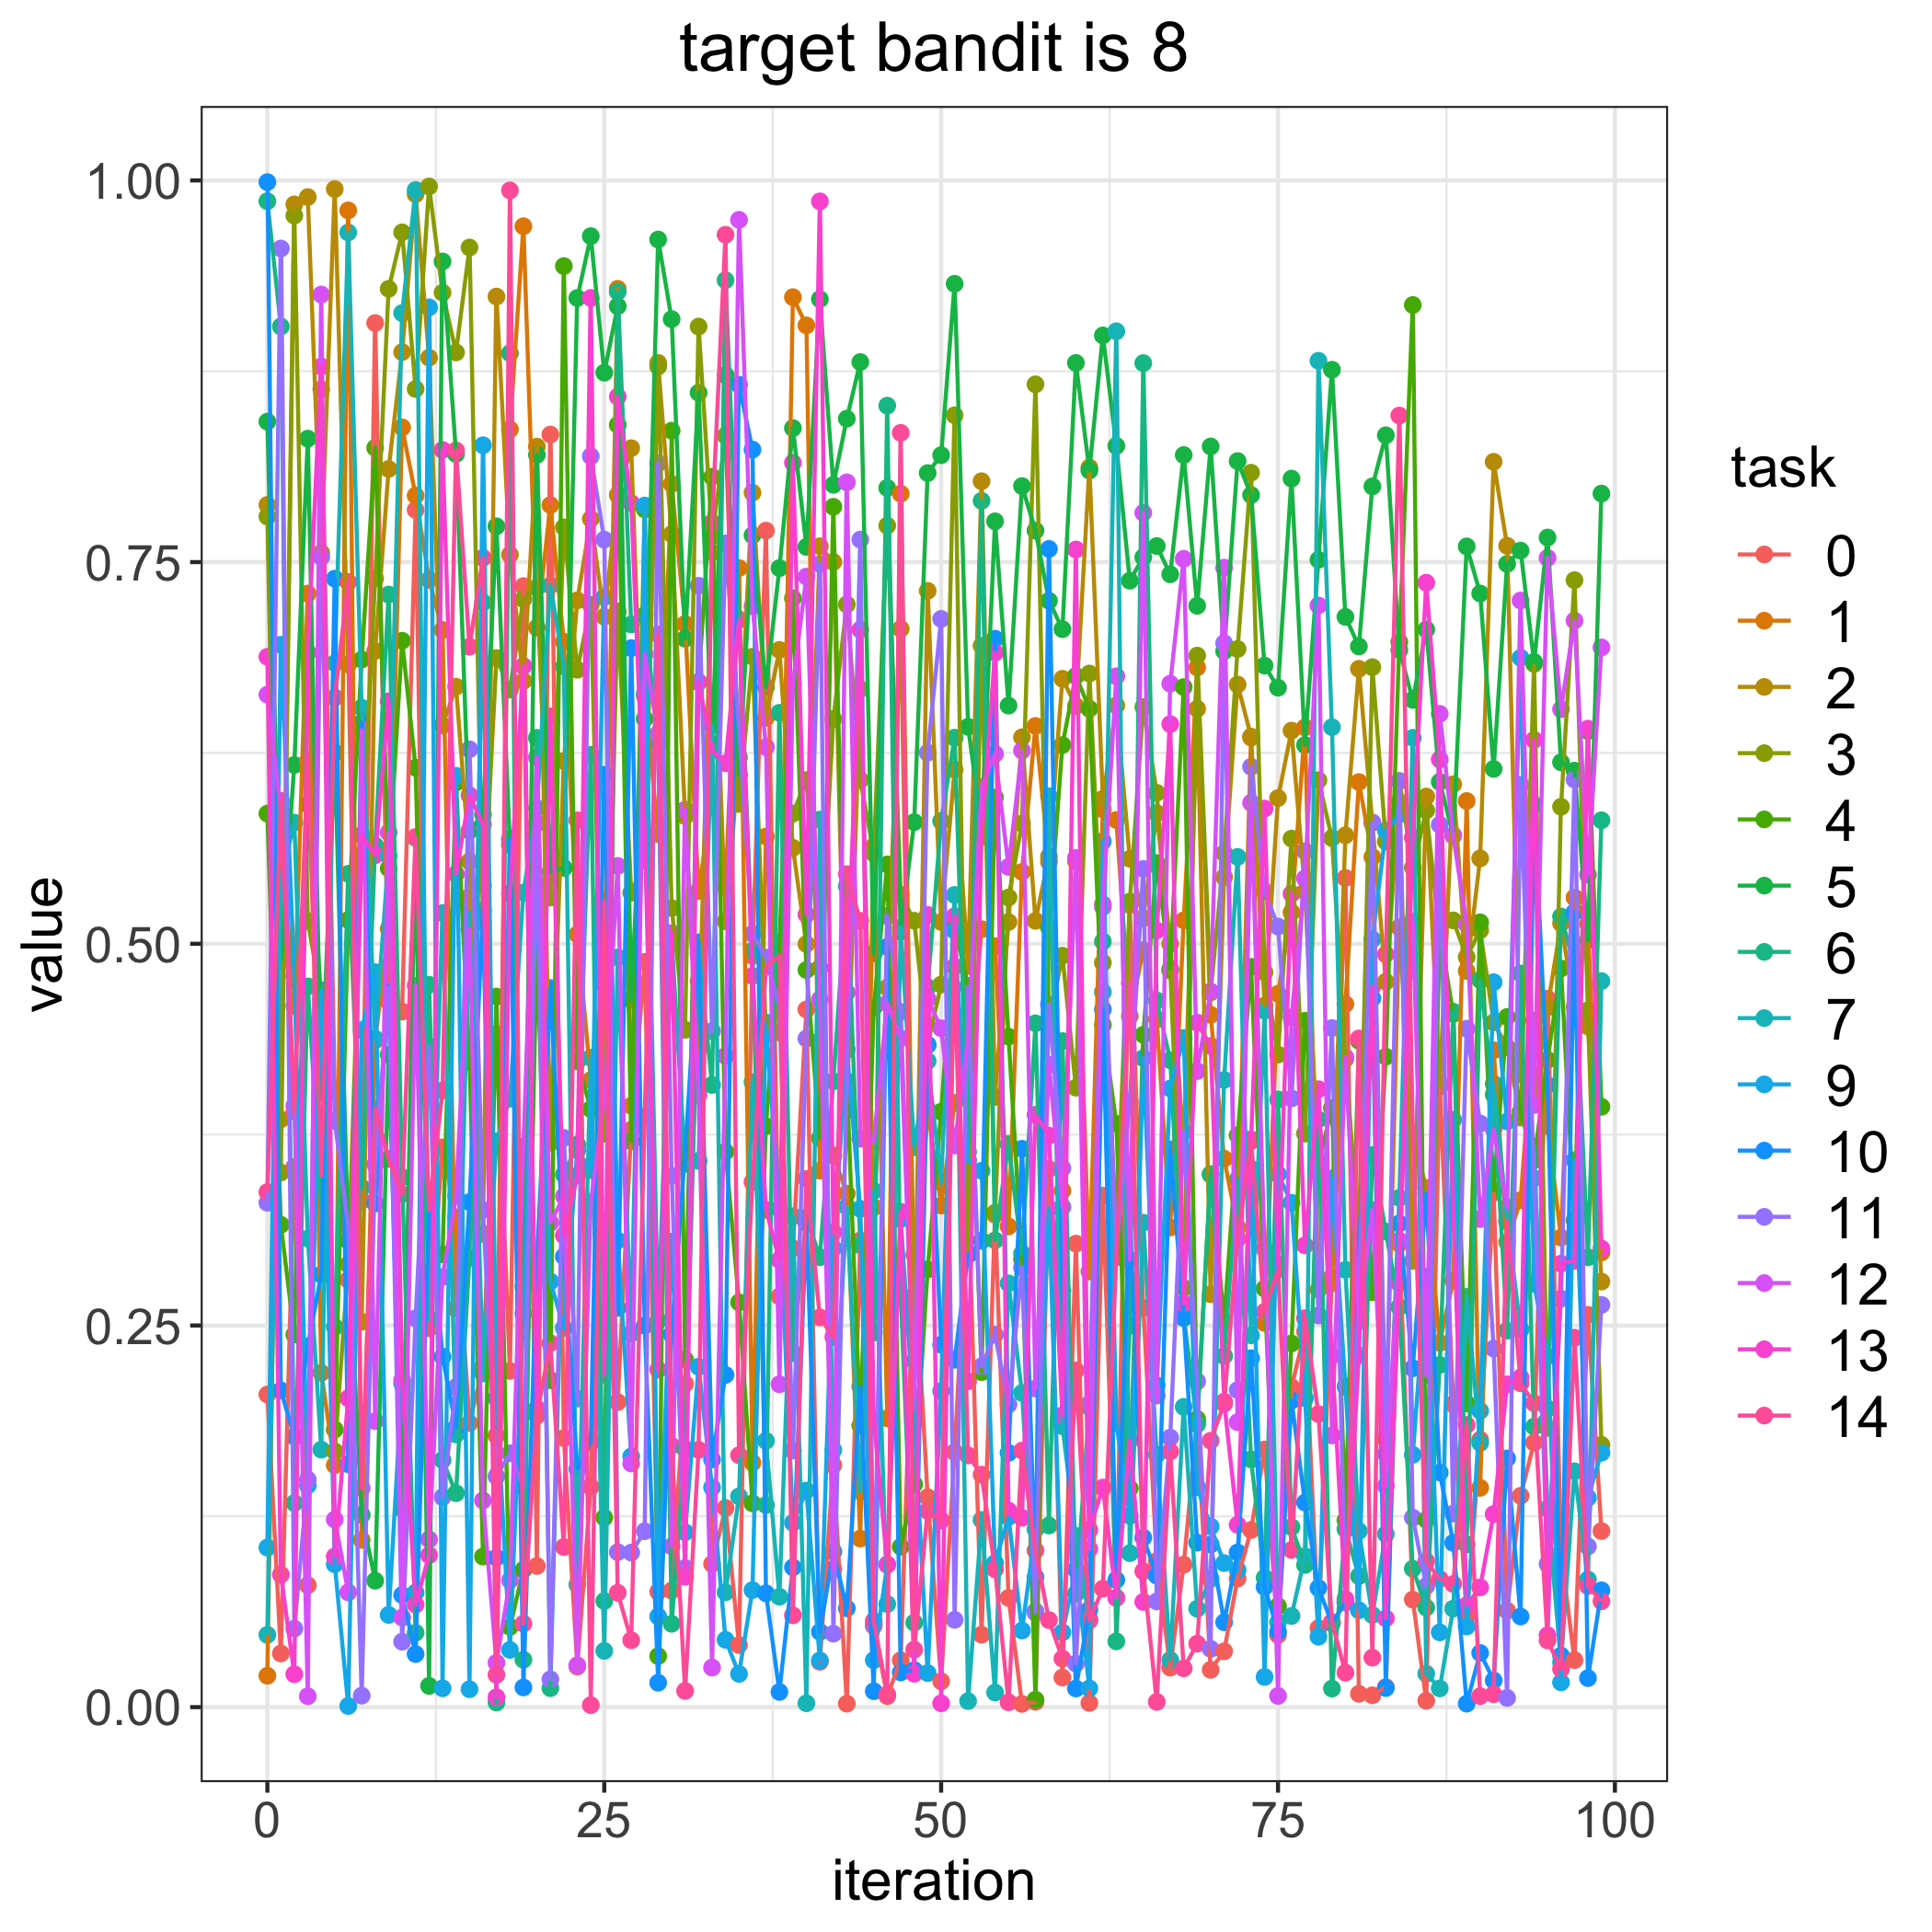

Source data for this figure (header and first rows):
, 0, 1, 2, 3, 4, 5, 6, 7, 9, 10, 11, 12, 13, 14
0, 0.2048, 0.02057, 0.7875, 0.7798, 0.5853, 0.842, 0.9864, 0.04737, 0.1045, 0.9989, 0.3304, 0.6632, 0.688, 0.3374
1, 0.03515, 0.5751, 0.385, 0.3502, 0.3159, 0.4893, 0.9043, 0.5422, 0.6959, 0.2075, 0.9554, 0.5871, 0.08682, 0.5936
2, 0.3539, 0.4593, 0.9843, 0.977, 0.244, 0.6171, 0.1337, 0.5793, 0.4789, 0.1772, 0.05143, 0.394, 0.02159, 0.3903
3, 0.07985, 0.7294, 0.9891, 0.515, 0.5913, 0.8309, 0.4721, 0.3069, 0.1453, 0.2364, 0.149, 0.00715, 0.6907, 0.6196
4, 0.8632, 0.219, 0.756, 0.4638, 0.4631, 0.4027, 0.3306, 0.1687, 0.4696, 0.2834, 0.7533, 0.9252, 0.8781, 0.3483
5, 0.4036, 0.1585, 0.9943, 0.1675, 0.1818, 0.6252, 0.249, 0.6838, 0.09358, 0.7392, 0.384, 0.1229, 0.09871, 0.6613
6, 0.2798, 0.9804, 0.683, 0.2899, 0.5156, 0.3055, 0.5458, 0.9659, 0.0007638, 0.1591, 0.3147, 0.07523, 0.2023, 0.737
7, 0.3318, 0.1095, 0.2524, 0.5585, 0.6862, 0.1259, 0.3403, 0.6546, 0.4435, 0.6447, 0.007523, 0.6398, 0.5712, 0.1434
8, 0.9066, 0.4368, 0.6918, 0.7392, 0.8248, 0.08281, 0.5643, 0.4378, 0.4814, 0.3299, 0.3555, 0.1874, 0.558, 0.3924
9, 0.4621, 0.5098, 0.811, 0.929, 0.5494, 0.4274, 0.7287, 0.5576, 0.06042, 0.4728, 0.471, 0.5729, 0.6588, 0.3592
10, 0.4556, 0.8383, 0.8875, 0.966, 0.6985, 0.1302, 0.347, 0.9131, 0.2119, 0.07341, 0.04287, 0.05873, 0.2142, 0.336
11, 0.7842, 0.7936, 0.9909, 0.8634, 0.6153, 0.5694, 0.04875, 0.9937, 0.07504, 0.03476, 0.2547, 0.4726, 0.06718, 0.5699
12, 0.2481, 0.7384, 0.8839, 0.9961, 0.2805, 0.01392, 0.4732, 0.2542, 0.9169, 0.3301, 0.4326, 0.1098, 0.09954, 0.3257
13, 0.3667, 0.7056, 0.643, 0.9265, 0.2965, 0.9469, 0.1618, 0.5202, 0.01234, 0.2296, 0.1375, 0.2817, 0.8235, 0.4039
14, 0.3209, 0.2611, 0.6684, 0.8873, 0.6056, 0.8208, 0.1401, 0.1786, 0.61, 0.1831, 0.2096, 0.3348, 0.5457, 0.8231
15, 0.186, 0.5308, 0.554, 0.9561, 0.4224, 0.574, 0.2942, 0.5207, 0.01173, 0.3308, 0.6274, 0.5097, 0.5972, 0.6946
16, 0.2228, 0.5382, 0.31, 0.5142, 0.09861, 0.5847, 0.7235, 0.2186, 0.8265, 0.5217, 0.3257, 0.1354, 0.5782, 0.7528
17, 0.4408, 0.1778, 0.9239, 0.6872, 0.4654, 0.7734, 0.003011, 0.3705, 0.2022, 0.09795, 0.1512, 0.02903, 0.006542, 0.02118
18, 0.2202, 0.8369, 0.7549, 0.6665, 0.05258, 0.5648, 0.8868, 0.3985, 0.03751, 0.5686, 0.1662, 0.0831, 0.533, 0.9935
19, 0.7343, 0.97, 0.6721, 0.7257, 0.08999, 0.2754, 0.03106, 0.5335, 0.2577, 0.01291, 0.1441, 0.3671, 0.6819, 0.05467
20, 0.09246, 0.7071, 0.8256, 0.7333, 0.4997, 0.8202, 0.6349, 0.5889, 0.539, 0.2932, 0.5788, 0.6222, 0.1957, 0.1909
21, 0.8336, 0.7873, 0.3697, 0.5303, 0.2141, 0.5468, 0.01243, 0.7347, 0.2788, 0.471, 0.01824, 0.3172, 0.649, 0.2385
22, 0.1762, 0.6978, 0.6197, 0.7728, 0.9439, 0.5497, 0.3488, 0.6817, 0.2484, 0.2951, 0.3729, 0.3346, 0.309, 0.1049
23, 0.02659, 0.5062, 0.725, 0.6795, 0.423, 0.923, 0.3684, 0.08026, 0.3648, 0.156, 0.2021, 0.02745, 0.3482, 0.5809
24, 0.1443, 0.4107, 0.7783, 0.722, 0.3917, 0.9635, 0.6238, 0.4254, 0.352, 0.1735, 0.8193, 0.3307, 0.923, 0.001332
25, 0.4821, 0.4734, 0.7142, 0.3756, 0.1242, 0.8741, 0.0695, 0.03683, 0.7271, 0.6107, 0.7647, 0.3982, 0.2177, 0.528
26, 0.1998, 0.929, 0.794, 0.7177, 0.8399, 0.9176, 0.9271, 0.4911, 0.3056, 0.2615, 0.1015, 0.551, 0.8584, 0.07492
27, 0.3782, 0.3939, 0.8246, 0.5334, 0.3706, 0.4633, 0.7091, 0.2446, 0.1642, 0.6937, 0.1012, 0.1596, 0.7886, 0.04382
28, 0.4882, 0.6624, 0.5702, 0.5544, 0.7845, 0.6474, 0.7153, 0.6638, 0.7871, 0.2499, 0.1152, 0.6897, 0.5732, 0.3869
29, 0.07564, 0.5718, 0.8805, 0.8782, 0.03342, 0.9613, 0.6307, 0.2533, 0.05949, 0.01599, 0.8146, 0.6376, 0.2211, 0.7026
30, 0.07639, 0.8012, 0.7683, 0.5233, 0.8361, 0.9091, 0.05461, 0.5037, 0.3049, 0.2441, 0.348, 0.1053, 0.507, 0.1712
31, 0.2118, 0.7095, 0.5836, 0.4436, 0.2276, 0.6998, 0.169, 0.3559, 0.1145, 0.3636, 0.09122, 0.5878, 0.08544, 0.01063
32, 0.4756, 0.5346, 0.432, 0.9043, 0.6713, 0.8609, 0.4932, 0.3578, 0.223, 0.5009, 0.7345, 0.4011, 0.6715, 0.1685
33, 0.09383, 0.5942, 0.7565, 0.7671, 0.8059, 0.631, 0.4075, 0.6433, 0.1439, 0.1622, 0.4428, 0.02594, 0.6267, 0.7759
34, 0.1305, 0.5372, 0.5147, 0.8328, 0.3638, 0.8725, 0.9346, 0.07521, 0.04411, 0.2176, 0.7622, 0.4266, 0.6183, 0.9644
35, 0.04068, 0.7461, 0.622, 0.5916, 0.2651, 0.6108, 0.7125, 0.138, 0.02178, 0.8662, 0.6412, 0.9742, 0.7122, 0.165
36, 0.4919, 0.1601, 0.7955, 0.688, 0.1335, 0.7676, 0.4955, 0.4094, 0.07667, 0.8237, 0.5066, 0.7211, 0.4789, 0.3441
37, 0.7706, 0.5703, 0.6481, 0.4403, 0.3805, 0.6681, 0.1324, 0.1744, 0.4484, 0.07457, 0.491, 0.6289, 0.3257, 0.4849
38, 0.269, 0.4418, 0.6925, 0.4719, 0.5003, 0.7461, 0.6513, 0.07233, 0.3264, 0.009943, 0.4591, 0.2115, 0.2929, 0.4922
39, 0.3005, 0.9235, 0.5628, 0.5853, 0.7263, 0.8377, 0.2318, 0.3216, 0.1208, 0.09158, 0.1681, 0.6704, 0.815, 0.06014
40, 0.457, 0.905, 0.4999, 0.6072, 0.4828, 0.7599, 0.3209, 0.002544, 0.1418, 0.3171, 0.4379, 0.7405, 0.5192, 0.346
41, 0.02971, 0.3514, 0.7604, 0.4842, 0.3726, 0.9222, 0.2947, 0.5813, 0.03063, 0.04934, 0.7487, 0.4636, 0.9863, 0.2553
42, 0.1585, 0.3615, 0.75, 0.6472, 0.7862, 0.8006, 0.41, 0.1685, 0.3006, 0.1018, 0.04812, 0.09054, 0.3112, 0.2424
43, 0.002282, 0.3364, 0.3911, 0.7223, 0.4101, 0.8439, 0.5376, 0.3277, 0.4306, 0.06475, 0.4057, 0.8023, 0.4681, 0.5456
44, 0.3057, 0.1104, 0.6669, 0.6073, 0.1844, 0.881, 0.3026, 0.1413, 0.3263, 0.21, 0.7647, 0.3723, 0.7058, 0.5151
45, 0.05318, 0.5639, 0.3274, 0.5592, 0.4582, 0.4936, 0.2453, 0.3382, 0.03073, 0.01044, 0.05419, 0.3702, 0.1885, 0.05644
46, 0.007238, 0.1891, 0.4713, 0.7739, 0.552, 0.7986, 0.8525, 0.06751, 0.09347, 0.498, 0.5182, 0.461, 0.09326, 0.008422
47, 0.0307, 0.7948, 0.7063, 0.5322, 0.1051, 0.5079, 0.2698, 0.5106, 0.3197, 0.02274, 0.4553, 0.438, 0.3245, 0.8347
48, 0.2964, 0.2631, 0.2267, 0.5151, 0.1459, 0.5797, 0.05533, 0.3668, 0.1869, 0.02431, 0.1946, 0.2036, 0.02186, 0.03766
49, 0.1375, 0.3915, 0.7312, 0.4339, 0.2867, 0.8083, 0.4715, 0.4232, 0.02233, 0.4337, 0.6252, 0.4638, 0.5189, 0.1286
50, 0.01695, 0.3285, 0.5143, 0.4733, 0.39, 0.82, 0.5804, 0.344, 0.207, 0.2374, 0.7128, 0.4447, 0.002512, 0.1223
51, 0.167, 0.3958, 0.6141, 0.8462, 0.5115, 0.9323, 0.635, 0.532, 0.5085, 0.2275, 0.05721, 0.3679, 0.5181, 0.4851
52, 0.3346, 0.4023, 0.4854, 0.2968, 0.4724, 0.6421, 0.3638, 0.003957, 0.3584, 0.2961, 0.4717, 0.4377, 0.2135, 0.1649
53, 0.04748, 0.5096, 0.803, 0.6952, 0.2194, 0.5773, 0.7902, 0.1227, 0.3513, 0.3055, 0.2232, 0.6026, 0.5701, 0.1523
54, 0.3225, 0.4984, 0.3996, 0.3239, 0.5958, 0.7767, 0.3058, 0.009599, 0.09441, 0.6998, 0.244, 0.6244, 0.6906, 0.09029
55, 0.07156, 0.3149, 0.5143, 0.5303, 0.4392, 0.656, 0.3689, 0.2776, 0.1245, 0.1665, 0.1982, 0.5503, 0.1287, 0.003196
56, 0.00215, 0.5471, 0.6352, 0.5788, 0.2934, 0.7998, 0.297, 0.2058, 0.05018, 0.3657, 0.288, 0.6265, 0.124, 0.168
57, 0.003479, 0.6427, 0.515, 0.8664, 0.004858, 0.7706, 0.4479, 0.06277, 0.1165, 0.08514, 0.06198, 0.2087, 0.388, 0.1026
58, 0.3525, 0.5537, 0.5572, 0.4485, 0.5107, 0.7247, 0.119, 0.5967, 0.3267, 0.7586, 0.4602, 0.4207, 0.3743, 0.05701
59, 0.01941, 0.3383, 0.6736, 0.4922, 0.6302, 0.7061, 0.4363, 0.184, 0.04897, 0.2728, 0.353, 0.3276, 0.1912, 0.03178
... 40 more rows
